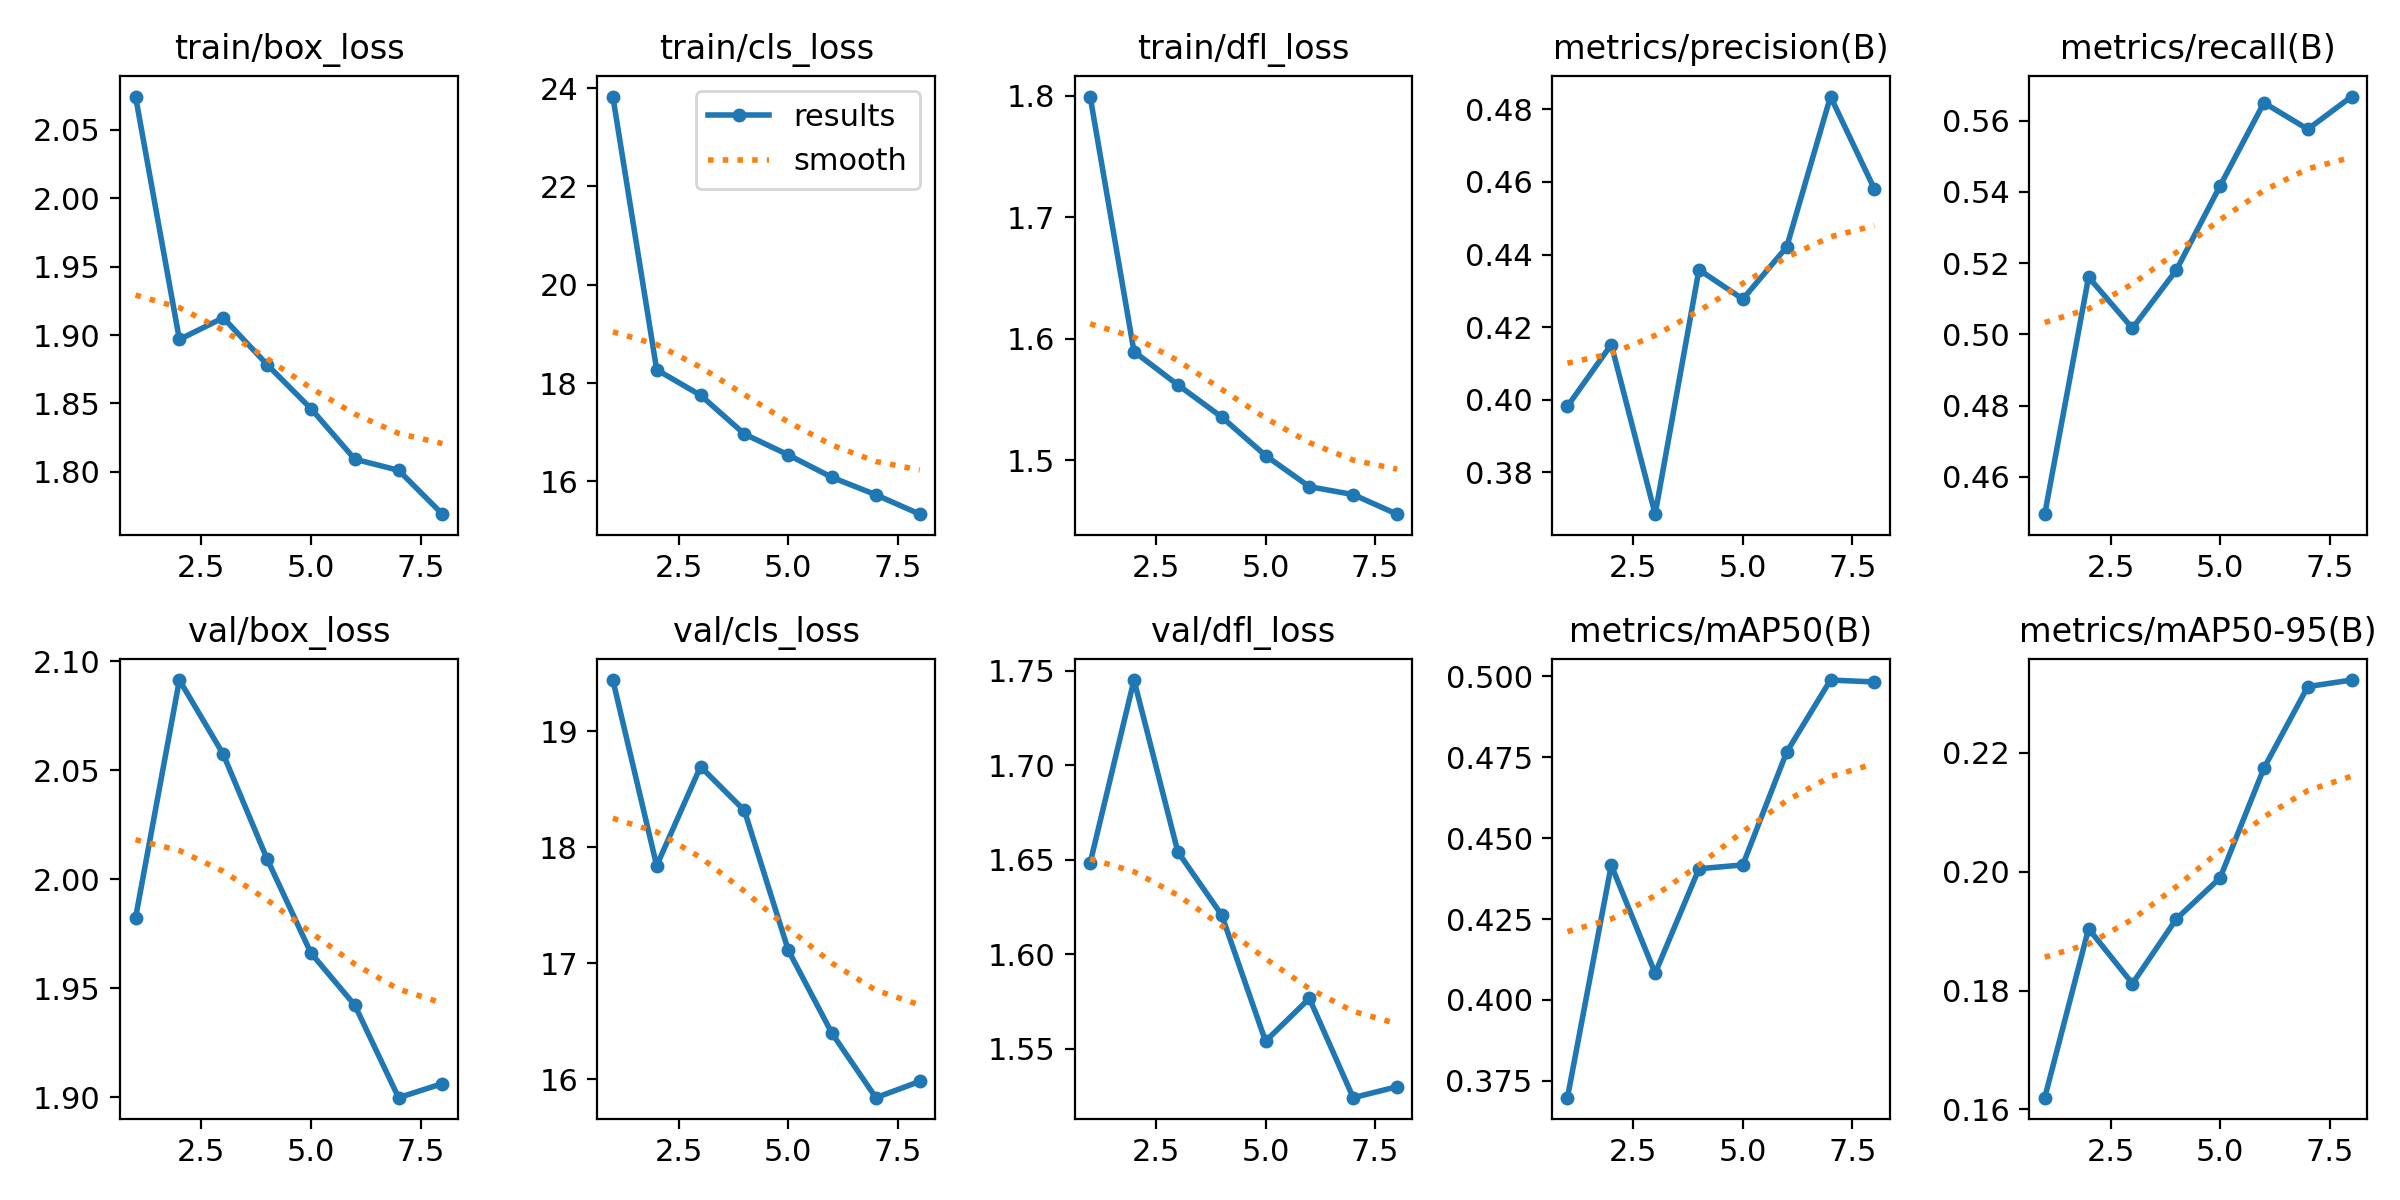

The table this chart was drawn from, first rows:
epoch, time, train/box_loss, train/cls_loss, train/dfl_loss, metrics/precision(B), metrics/recall(B), metrics/mAP50(B), metrics/mAP50-95(B), val/box_loss, val/cls_loss, val/dfl_loss, lr/pg0, lr/pg1, lr/pg2
1, 28.72, 2.074, 23.83, 1.799, 0.3982, 0.4495, 0.3698, 0.162, 1.982, 19.44, 1.648, 0.0004143, 0.0004143, 0.0004143
2, 53.94, 1.897, 18.27, 1.589, 0.4152, 0.5161, 0.4416, 0.1904, 2.091, 17.84, 1.745, 0.0007374, 0.0007374, 0.0007374
3, 79.19, 1.913, 17.75, 1.562, 0.3685, 0.5017, 0.4083, 0.1812, 2.057, 18.69, 1.654, 0.0009669, 0.0009669, 0.0009669
4, 104.1, 1.878, 16.96, 1.536, 0.4358, 0.518, 0.4405, 0.192, 2.009, 18.32, 1.621, 0.0008281, 0.0008281, 0.0008281
5, 129.1, 1.846, 16.54, 1.504, 0.4277, 0.5417, 0.4417, 0.199, 1.966, 17.11, 1.554, 0.0006875, 0.0006875, 0.0006875
6, 153.9, 1.809, 16.08, 1.478, 0.442, 0.5651, 0.4766, 0.2175, 1.942, 16.4, 1.577, 0.0005469, 0.0005469, 0.0005469
7, 178.7, 1.801, 15.73, 1.472, 0.4835, 0.5576, 0.4989, 0.2312, 1.9, 15.84, 1.524, 0.0004062, 0.0004062, 0.0004062
8, 203.7, 1.769, 15.33, 1.456, 0.4581, 0.5668, 0.4983, 0.2323, 1.906, 15.98, 1.53, 0.0002656, 0.0002656, 0.0002656
